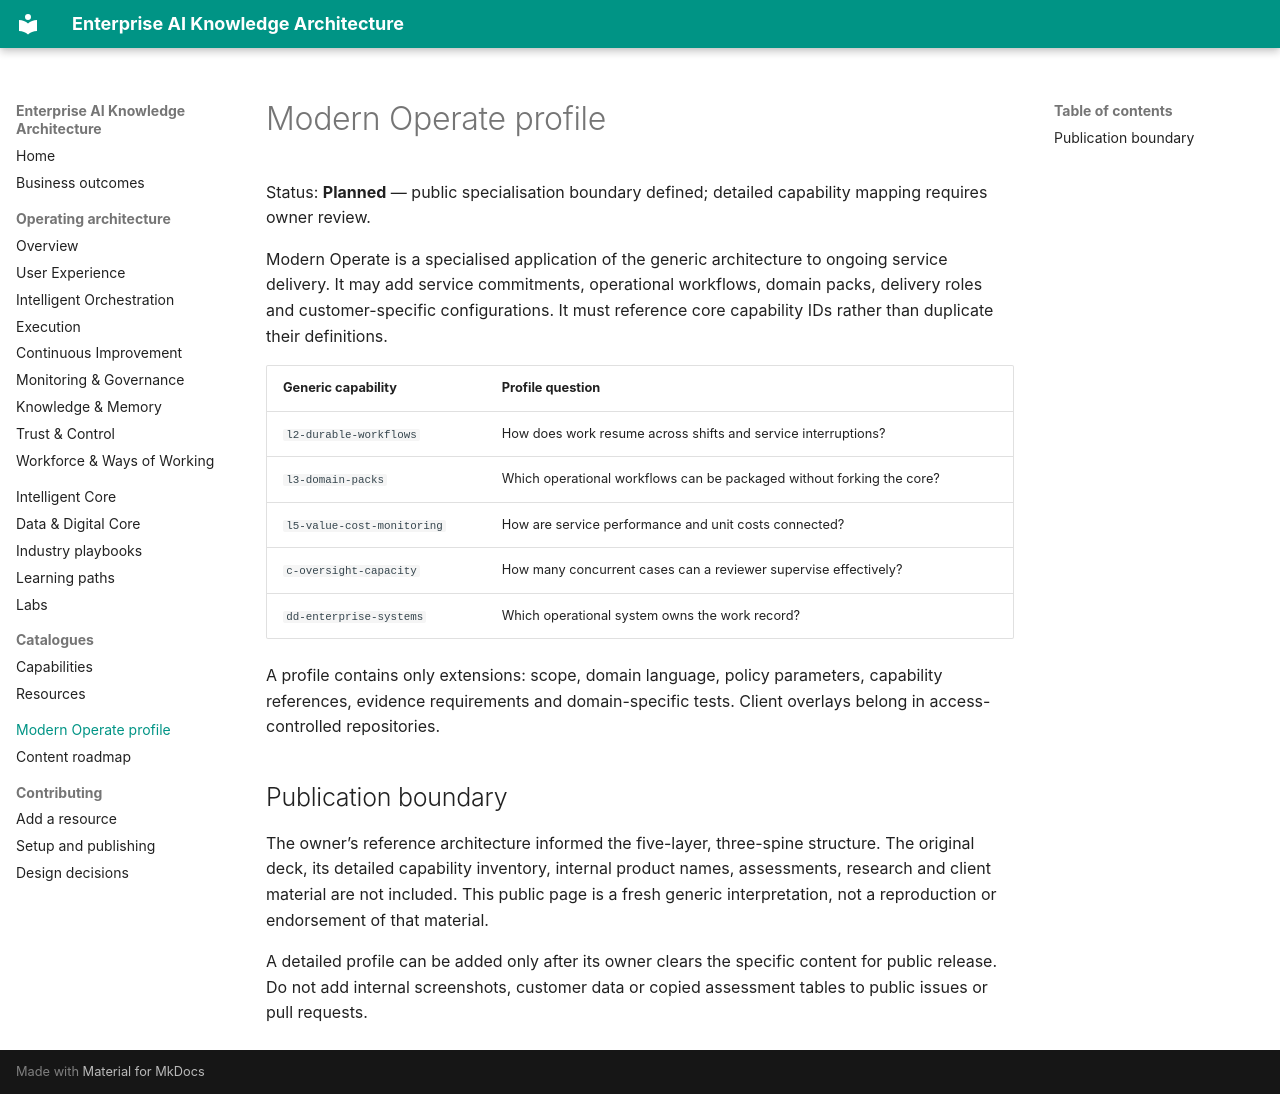

repository: lajirajg/enterprise-ai · page: profiles/modern-operate/index.html · generator: mkdocs

# Modern Operate profile

Status: **Planned** — public specialisation boundary defined; detailed capability mapping requires owner review.

Modern Operate is a specialised application of the generic architecture to ongoing service delivery. It may add service commitments, operational workflows, domain packs, delivery roles and customer-specific configurations. It must reference core capability IDs rather than duplicate their definitions.

| Generic capability | Profile question |
| --- | --- |
| `l2-durable-workflows` | How does work resume across shifts and service interruptions? |
| `l3-domain-packs` | Which operational workflows can be packaged without forking the core? |
| `l5-value-cost-monitoring` | How are service performance and unit costs connected? |
| `c-oversight-capacity` | How many concurrent cases can a reviewer supervise effectively? |
| `dd-enterprise-systems` | Which operational system owns the work record? |

A profile contains only extensions: scope, domain language, policy parameters, capability references, evidence requirements and domain-specific tests. Client overlays belong in access-controlled repositories.

## Publication boundary

The owner’s reference architecture informed the five-layer, three-spine structure. The original deck, its detailed capability inventory, internal product names, assessments, research and client material are not included. This public page is a fresh generic interpretation, not a reproduction or endorsement of that material.

A detailed profile can be added only after its owner clears the specific content for public release. Do not add internal screenshots, customer data or copied assessment tables to public issues or pull requests.
